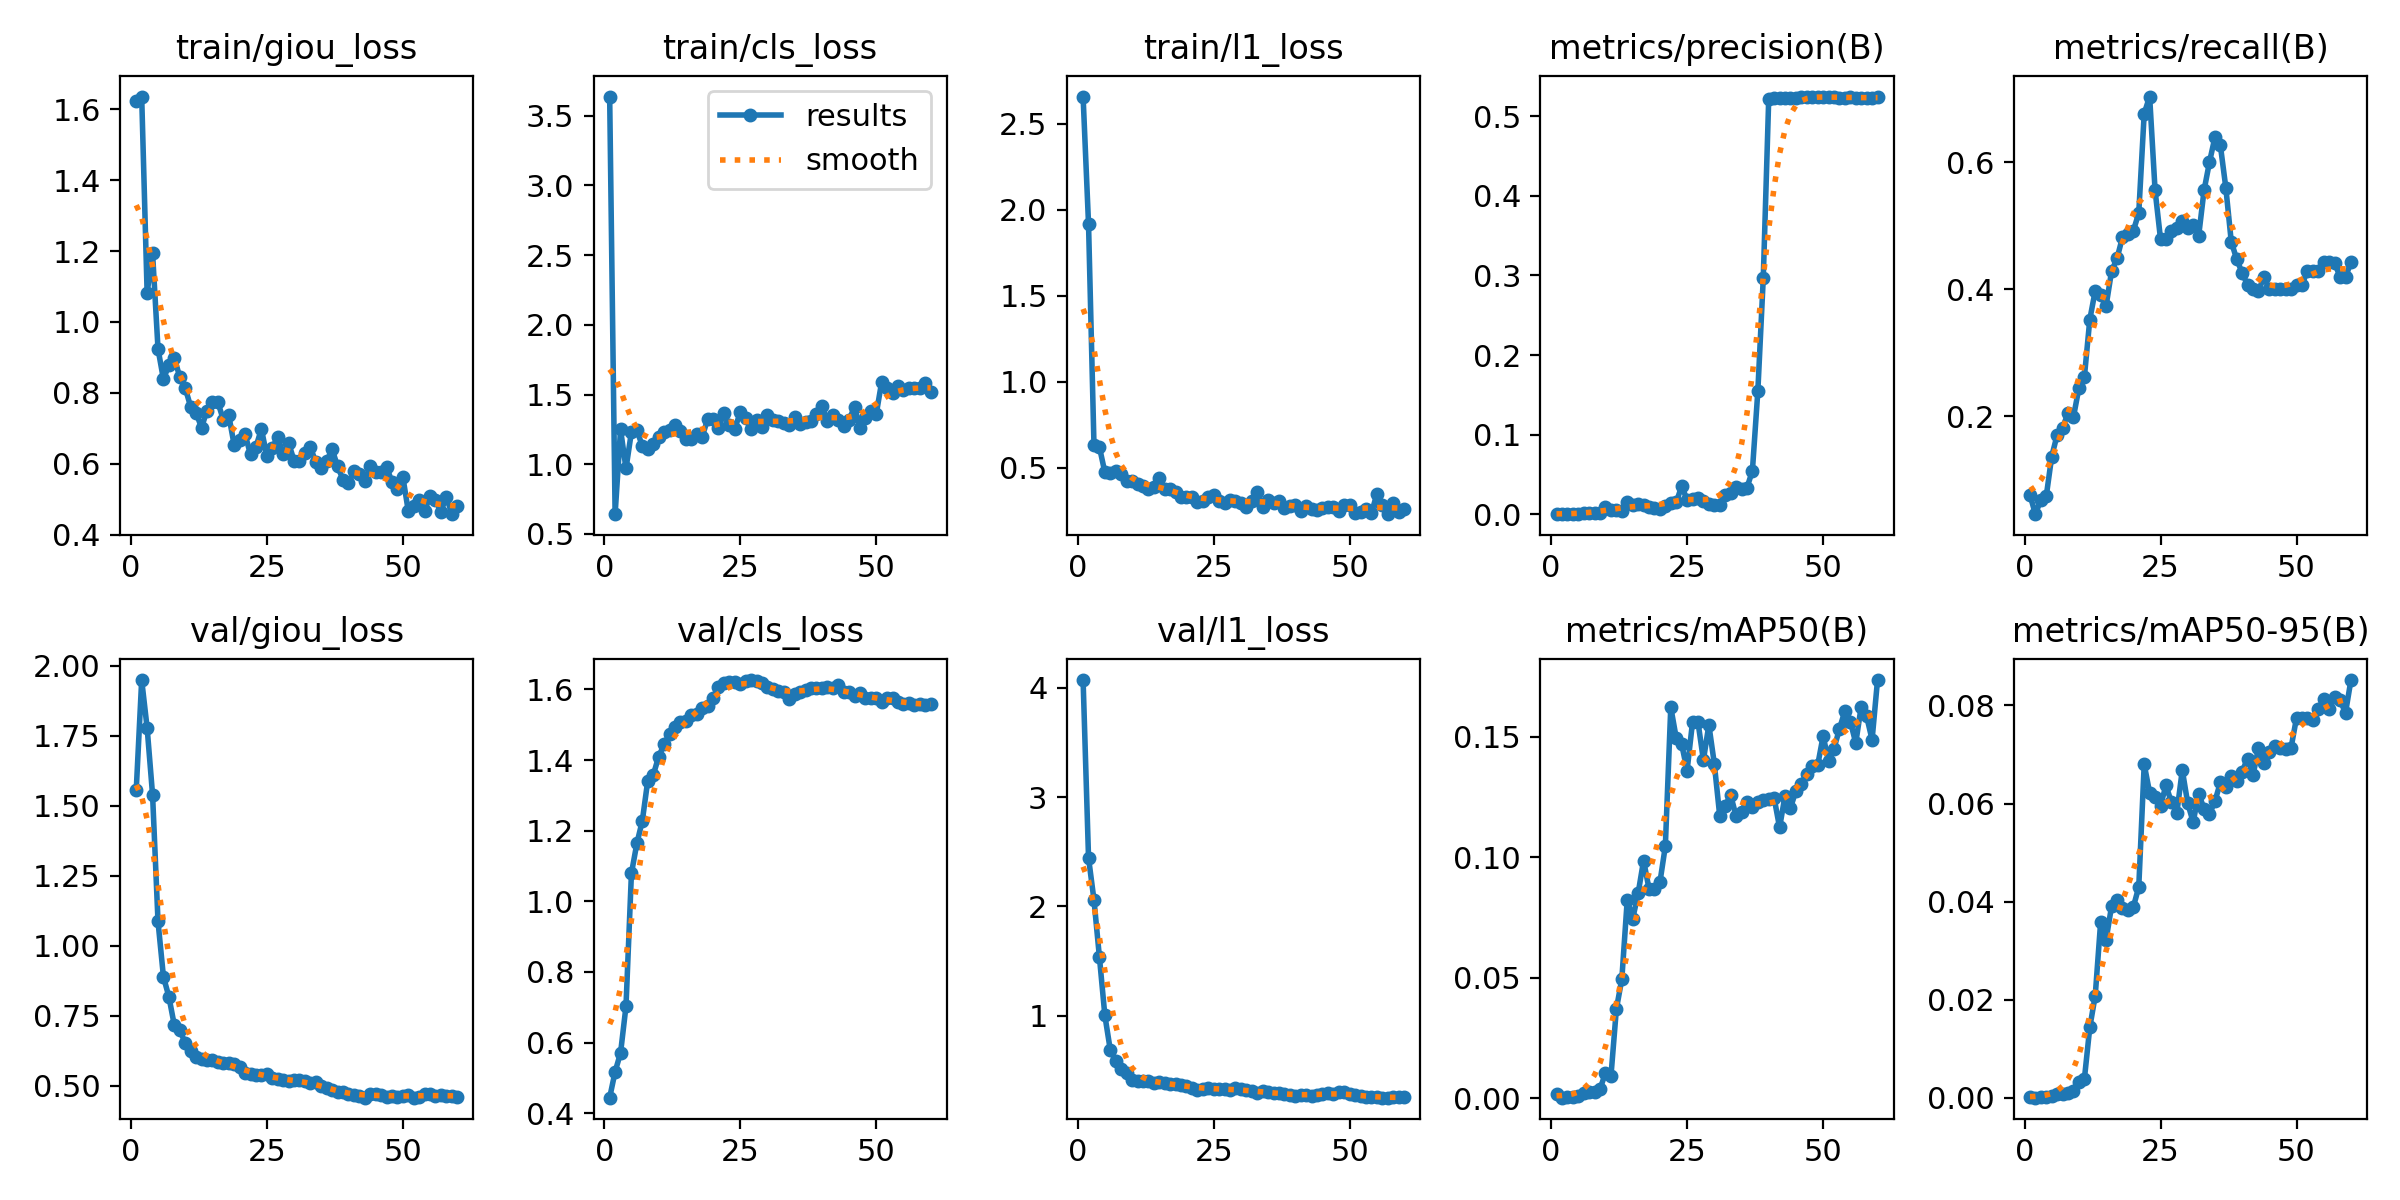

Data behind this chart, as committed beside it:
epoch, time, train/giou_loss, train/cls_loss, train/l1_loss, metrics/precision(B), metrics/recall(B), metrics/mAP50(B), metrics/mAP50-95(B), val/giou_loss, val/cls_loss, val/l1_loss, lr/pg0, lr/pg1, lr/pg2
1, 27.36, 1.622, 3.637, 2.657, 0.00027, 0.07609, 0.00176, 0.00028, 1.556, 0.4439, 4.07, 1.3e-05, 1.3e-05, 0.08701
2, 38.27, 1.636, 0.6419, 1.916, 8e-05, 0.04545, 0.00019, 5e-05, 1.949, 0.5175, 2.444, 2.65545e-05, 2.65545e-05, 0.07303
3, 49.93, 1.082, 1.249, 0.6341, 0.00045, 0.06818, 0.00044, 0.00018, 1.778, 0.5704, 2.059, 3.9647e-05, 3.9647e-05, 0.05904
4, 61.68, 1.194, 0.9701, 0.6217, 0.00049, 0.07386, 0.00047, 0.00015, 1.539, 0.7028, 1.537, 5.22775e-05, 5.22775e-05, 0.04505
5, 73.71, 0.9241, 1.231, 0.4749, 0.00091, 0.1364, 0.00097, 0.00038, 1.086, 1.079, 1.003, 6.4446e-05, 6.4446e-05, 0.03106
6, 91, 0.8381, 1.243, 0.4724, 0.00114, 0.1704, 0.00196, 0.00072, 0.8886, 1.164, 0.6863, 7.61525e-05, 7.61525e-05, 0.01708
7, 104.3, 0.8791, 1.132, 0.4849, 0.00121, 0.1818, 0.00272, 0.0009, 0.8176, 1.228, 0.5874, 8.7397e-05, 8.7397e-05, 0.003087
8, 115.9, 0.8982, 1.109, 0.4641, 0.00136, 0.2046, 0.00249, 0.00098, 0.7156, 1.342, 0.5127, 8.845e-05, 8.845e-05, 8.845e-05
9, 132.2, 0.8446, 1.143, 0.4234, 0.00133, 0.1989, 0.00382, 0.00138, 0.6996, 1.357, 0.4734, 8.68e-05, 8.68e-05, 8.68e-05
10, 144.5, 0.8139, 1.194, 0.4271, 0.0094, 0.2443, 0.01044, 0.00332, 0.652, 1.409, 0.4148, 8.515e-05, 8.515e-05, 8.515e-05
11, 160.5, 0.7607, 1.232, 0.4044, 0.00531, 0.2614, 0.009, 0.0038, 0.624, 1.444, 0.4079, 8.35e-05, 8.35e-05, 8.35e-05
12, 175.3, 0.7432, 1.245, 0.3975, 0.00529, 0.3523, 0.03695, 0.01438, 0.6033, 1.473, 0.4051, 8.185e-05, 8.185e-05, 8.185e-05
13, 186.5, 0.702, 1.284, 0.3788, 0.00377, 0.3977, 0.04931, 0.02085, 0.5952, 1.495, 0.3988, 8.02e-05, 8.02e-05, 8.02e-05
14, 209.2, 0.75, 1.239, 0.3919, 0.01482, 0.3916, 0.0823, 0.03593, 0.5907, 1.507, 0.389, 7.855e-05, 7.855e-05, 7.855e-05
15, 226.5, 0.7747, 1.178, 0.4391, 0.01136, 0.374, 0.07432, 0.03227, 0.5928, 1.511, 0.3958, 7.69e-05, 7.69e-05, 7.69e-05
16, 239.4, 0.7737, 1.184, 0.3806, 0.01264, 0.4284, 0.08495, 0.03905, 0.5839, 1.526, 0.3832, 7.525e-05, 7.525e-05, 7.525e-05
17, 252.9, 0.7241, 1.215, 0.3759, 0.011, 0.4486, 0.09856, 0.04036, 0.5825, 1.531, 0.3791, 7.36e-05, 7.36e-05, 7.36e-05
18, 266.9, 0.7371, 1.197, 0.3577, 0.00886, 0.4817, 0.08686, 0.03873, 0.5818, 1.548, 0.3724, 7.195e-05, 7.195e-05, 7.195e-05
19, 284.9, 0.6526, 1.322, 0.3303, 0.00798, 0.4869, 0.08671, 0.03829, 0.5758, 1.554, 0.3643, 7.03e-05, 7.03e-05, 7.03e-05
20, 300.5, 0.6658, 1.326, 0.3324, 0.00719, 0.4921, 0.08946, 0.0389, 0.5668, 1.575, 0.357, 6.865e-05, 6.865e-05, 6.865e-05
21, 315.2, 0.6831, 1.261, 0.334, 0.01081, 0.5202, 0.1045, 0.04298, 0.5446, 1.607, 0.3419, 6.7e-05, 6.7e-05, 6.7e-05
22, 327, 0.6263, 1.365, 0.3047, 0.01462, 0.677, 0.1621, 0.06796, 0.5403, 1.618, 0.3247, 6.535e-05, 6.535e-05, 6.535e-05
23, 338.4, 0.6474, 1.281, 0.308, 0.01493, 0.7039, 0.1494, 0.0622, 0.5373, 1.622, 0.3338, 6.37e-05, 6.37e-05, 6.37e-05
24, 348.5, 0.6982, 1.255, 0.3294, 0.03509, 0.5559, 0.1468, 0.06135, 0.5374, 1.62, 0.3385, 6.205e-05, 6.205e-05, 6.205e-05
25, 359.2, 0.6224, 1.372, 0.3435, 0.01844, 0.4793, 0.1359, 0.05953, 0.5432, 1.614, 0.3302, 6.04e-05, 6.04e-05, 6.04e-05
26, 370, 0.644, 1.33, 0.3096, 0.01891, 0.48, 0.156, 0.06371, 0.527, 1.624, 0.3291, 5.875e-05, 5.875e-05, 5.875e-05
27, 380.8, 0.6764, 1.25, 0.2987, 0.02031, 0.4914, 0.156, 0.06025, 0.5222, 1.626, 0.33, 5.71e-05, 5.71e-05, 5.71e-05
28, 392.1, 0.6266, 1.32, 0.3132, 0.01716, 0.4971, 0.1403, 0.05812, 0.5205, 1.625, 0.3221, 5.545e-05, 5.545e-05, 5.545e-05
29, 405.1, 0.6585, 1.27, 0.3061, 0.01269, 0.5077, 0.1548, 0.06683, 0.5181, 1.618, 0.3363, 5.38e-05, 5.38e-05, 5.38e-05
30, 416.6, 0.609, 1.35, 0.2967, 0.01114, 0.4964, 0.1388, 0.06003, 0.5201, 1.606, 0.3259, 5.215e-05, 5.215e-05, 5.215e-05
31, 430.7, 0.607, 1.316, 0.2761, 0.01199, 0.5006, 0.117, 0.05621, 0.5188, 1.602, 0.3175, 5.05e-05, 5.05e-05, 5.05e-05
32, 442.1, 0.6309, 1.31, 0.3057, 0.02392, 0.4835, 0.1213, 0.06199, 0.5153, 1.595, 0.313, 4.885e-05, 4.885e-05, 4.885e-05
33, 453.2, 0.6469, 1.296, 0.3593, 0.02669, 0.5559, 0.1257, 0.05895, 0.5092, 1.591, 0.298, 4.72e-05, 4.72e-05, 4.72e-05
34, 468.6, 0.6045, 1.284, 0.2761, 0.03377, 0.6006, 0.1171, 0.05785, 0.514, 1.574, 0.3078, 4.555e-05, 4.555e-05, 4.555e-05
35, 478.8, 0.5867, 1.342, 0.3166, 0.03215, 0.6396, 0.1188, 0.06046, 0.5005, 1.588, 0.3031, 4.39e-05, 4.39e-05, 4.39e-05
36, 495.4, 0.6073, 1.286, 0.2982, 0.03332, 0.6268, 0.123, 0.0643, 0.4907, 1.594, 0.2971, 4.225e-05, 4.225e-05, 4.225e-05
37, 506.3, 0.6409, 1.306, 0.309, 0.05442, 0.5604, 0.1207, 0.06338, 0.4831, 1.599, 0.2891, 4.06e-05, 4.06e-05, 4.06e-05
38, 517.5, 0.5928, 1.31, 0.2696, 0.1544, 0.4751, 0.123, 0.06564, 0.4758, 1.605, 0.2838, 3.895e-05, 3.895e-05, 3.895e-05
39, 528.5, 0.5554, 1.357, 0.2821, 0.2964, 0.4475, 0.1238, 0.06467, 0.476, 1.604, 0.2772, 3.73e-05, 3.73e-05, 3.73e-05
40, 538.9, 0.5445, 1.419, 0.2871, 0.5215, 0.426, 0.1242, 0.0665, 0.4708, 1.605, 0.2683, 3.565e-05, 3.565e-05, 3.565e-05
41, 549.8, 0.5784, 1.313, 0.251, 0.5232, 0.4068, 0.1245, 0.06916, 0.4651, 1.607, 0.2724, 3.4e-05, 3.4e-05, 3.4e-05
42, 561.2, 0.5724, 1.355, 0.2783, 0.5225, 0.4003, 0.1123, 0.06575, 0.4626, 1.605, 0.2749, 3.235e-05, 3.235e-05, 3.235e-05
43, 572, 0.5515, 1.316, 0.262, 0.5234, 0.3976, 0.1255, 0.07131, 0.457, 1.613, 0.2706, 3.07e-05, 3.07e-05, 3.07e-05
44, 582.9, 0.5931, 1.271, 0.2567, 0.5232, 0.4196, 0.1204, 0.06825, 0.4709, 1.592, 0.2771, 2.905e-05, 2.905e-05, 2.905e-05
45, 594.7, 0.5765, 1.319, 0.2705, 0.5234, 0.4003, 0.1274, 0.07056, 0.4688, 1.592, 0.2839, 2.74e-05, 2.74e-05, 2.74e-05
46, 607.3, 0.5768, 1.41, 0.2741, 0.5244, 0.4003, 0.1305, 0.07178, 0.4673, 1.582, 0.2921, 2.575e-05, 2.575e-05, 2.575e-05
47, 618.8, 0.5908, 1.263, 0.2713, 0.5244, 0.4003, 0.1346, 0.07122, 0.4602, 1.589, 0.2808, 2.41e-05, 2.41e-05, 2.41e-05
48, 634, 0.549, 1.329, 0.2516, 0.5245, 0.4003, 0.1376, 0.07103, 0.4626, 1.576, 0.3034, 2.245e-05, 2.245e-05, 2.245e-05
49, 646.1, 0.5282, 1.379, 0.283, 0.5247, 0.4003, 0.1381, 0.0714, 0.4612, 1.577, 0.3016, 2.08e-05, 2.08e-05, 2.08e-05
50, 659.7, 0.5631, 1.36, 0.2867, 0.5247, 0.4068, 0.1502, 0.0775, 0.4613, 1.576, 0.2883, 1.915e-05, 1.915e-05, 1.915e-05
51, 673.3, 0.4665, 1.593, 0.2414, 0.5236, 0.4068, 0.1399, 0.0774, 0.4675, 1.564, 0.2765, 1.75e-05, 1.75e-05, 1.75e-05
52, 689, 0.4806, 1.547, 0.2423, 0.5243, 0.4295, 0.145, 0.07744, 0.4571, 1.577, 0.2625, 1.585e-05, 1.585e-05, 1.585e-05
53, 699.6, 0.4971, 1.51, 0.2596, 0.5231, 0.4295, 0.1531, 0.07709, 0.4607, 1.576, 0.2546, 1.42e-05, 1.42e-05, 1.42e-05
54, 710.6, 0.4668, 1.561, 0.2382, 0.5234, 0.4295, 0.1606, 0.07932, 0.4687, 1.563, 0.2557, 1.255e-05, 1.255e-05, 1.255e-05
55, 727, 0.509, 1.531, 0.3502, 0.5238, 0.4423, 0.1562, 0.08125, 0.4698, 1.559, 0.2557, 1.09e-05, 1.09e-05, 1.09e-05
56, 739.4, 0.4972, 1.549, 0.2834, 0.5234, 0.4423, 0.1473, 0.07925, 0.4629, 1.563, 0.2518, 9.25e-06, 9.25e-06, 9.25e-06
57, 750.4, 0.4652, 1.548, 0.2318, 0.5234, 0.4415, 0.1624, 0.08171, 0.466, 1.555, 0.2509, 7.6e-06, 7.6e-06, 7.6e-06
58, 763.4, 0.5073, 1.546, 0.2943, 0.5229, 0.4196, 0.1584, 0.08102, 0.4631, 1.557, 0.2535, 5.95e-06, 5.95e-06, 5.95e-06
59, 779.7, 0.4577, 1.585, 0.2454, 0.5229, 0.4196, 0.1487, 0.07848, 0.4643, 1.556, 0.2552, 4.3e-06, 4.3e-06, 4.3e-06
60, 789.8, 0.4814, 1.519, 0.2637, 0.5236, 0.4423, 0.1734, 0.08516, 0.4601, 1.56, 0.2537, 2.65e-06, 2.65e-06, 2.65e-06
